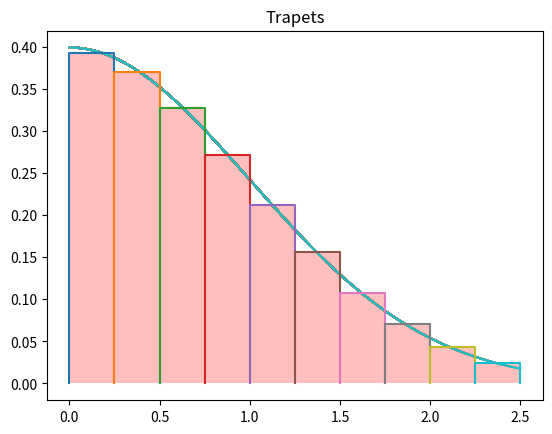

Generate this figure with matplotlib:
import matplotlib.pyplot as plt
import numpy as np
import math

def drawFunc(t, function):
    y = np.array([None]*100) #f(t) kunde inte räknas ut som vektor automatiskt när f ingår i math eller Numpy.
    for i in range(0,100):
        y[i] = f(t[i]) #Detta gör en vektor av f(t)
        plt.plot(t,y)

def f(x):
    return 1/(math.sqrt(2*math.pi))* math.exp(-x*x/2)


def trapetsN(function, presicion, end): #Definiera en funktion av 0 variabler, som räknar
    sum = 0 #summan av rektanglars area (bredd 1/10, höjd f(x))
    for k in range (0,presicion): #från noll till presitionsvärdet beräknas nu summan av alla rektanglar
        sum += (end/presicion)*(function(end*k/presicion)+function(end*(k+1)/presicion))/2 #varje rektangel ritas med breddet slutvärde/presition och hödjen slutvärde*(f(a)+f(b))/2/presition
    return ( sum ) #sumnan returneras


def trapetsgrafikN(f, presicion, end): #Funktionen tar tre variabler, en funktion, prestionen på beräkningen samt ett slutvärde
    t = np.linspace(0, end, 100)
    drawFunc(t,f) #Här ritas den faktiska funktionen
    for i in range (0,presicion):
        #i i detta fallet ger placering typ första rektangeln osv
        x=np.array([i*end/presicion,i*end/presicion,(i+1)*end/presicion,(i+1)*end/presicion]) # för att ge korrekt bas på lådorna beräknas två pukter som basen går emellan och dessa läggs in som vektorer i x koordinaten
        yValue = (f(i*end/presicion)+f((i+1)*end/presicion))/2 #denligt dry principen beräknas trapetsmetodens y-värde här och sätts till en variabel
        y=np.array([0,yValue,yValue,0]) #samma sak händer här med y koordinaten nämnvärt är dock att funktionen här använder sig av trapetsmetoden vilket gör att yvärdet istället beräknas med slutvärde*(f(a)+f(b))/2/presition
        plt.plot(x,y)
        plt.fill_between(x, y, facecolor='r', alpha=0.25)
    plt.title("Trapets")
    plt.savefig("FunktionAvanceradTrapetsN.png")


i=0
while trapetsN(f,10000,500)/2 > trapetsN(f,10000,i): #här loopas trapetsfunktionen igenom fr att se när den träffar värdet på 1/2 av en halvan av just denn funktionen
    i+=0.001
    print(i)
trapetsgrafikN(f,10,2.5)
print ("svaret är " + str(trapetsN(f,10000,i)))